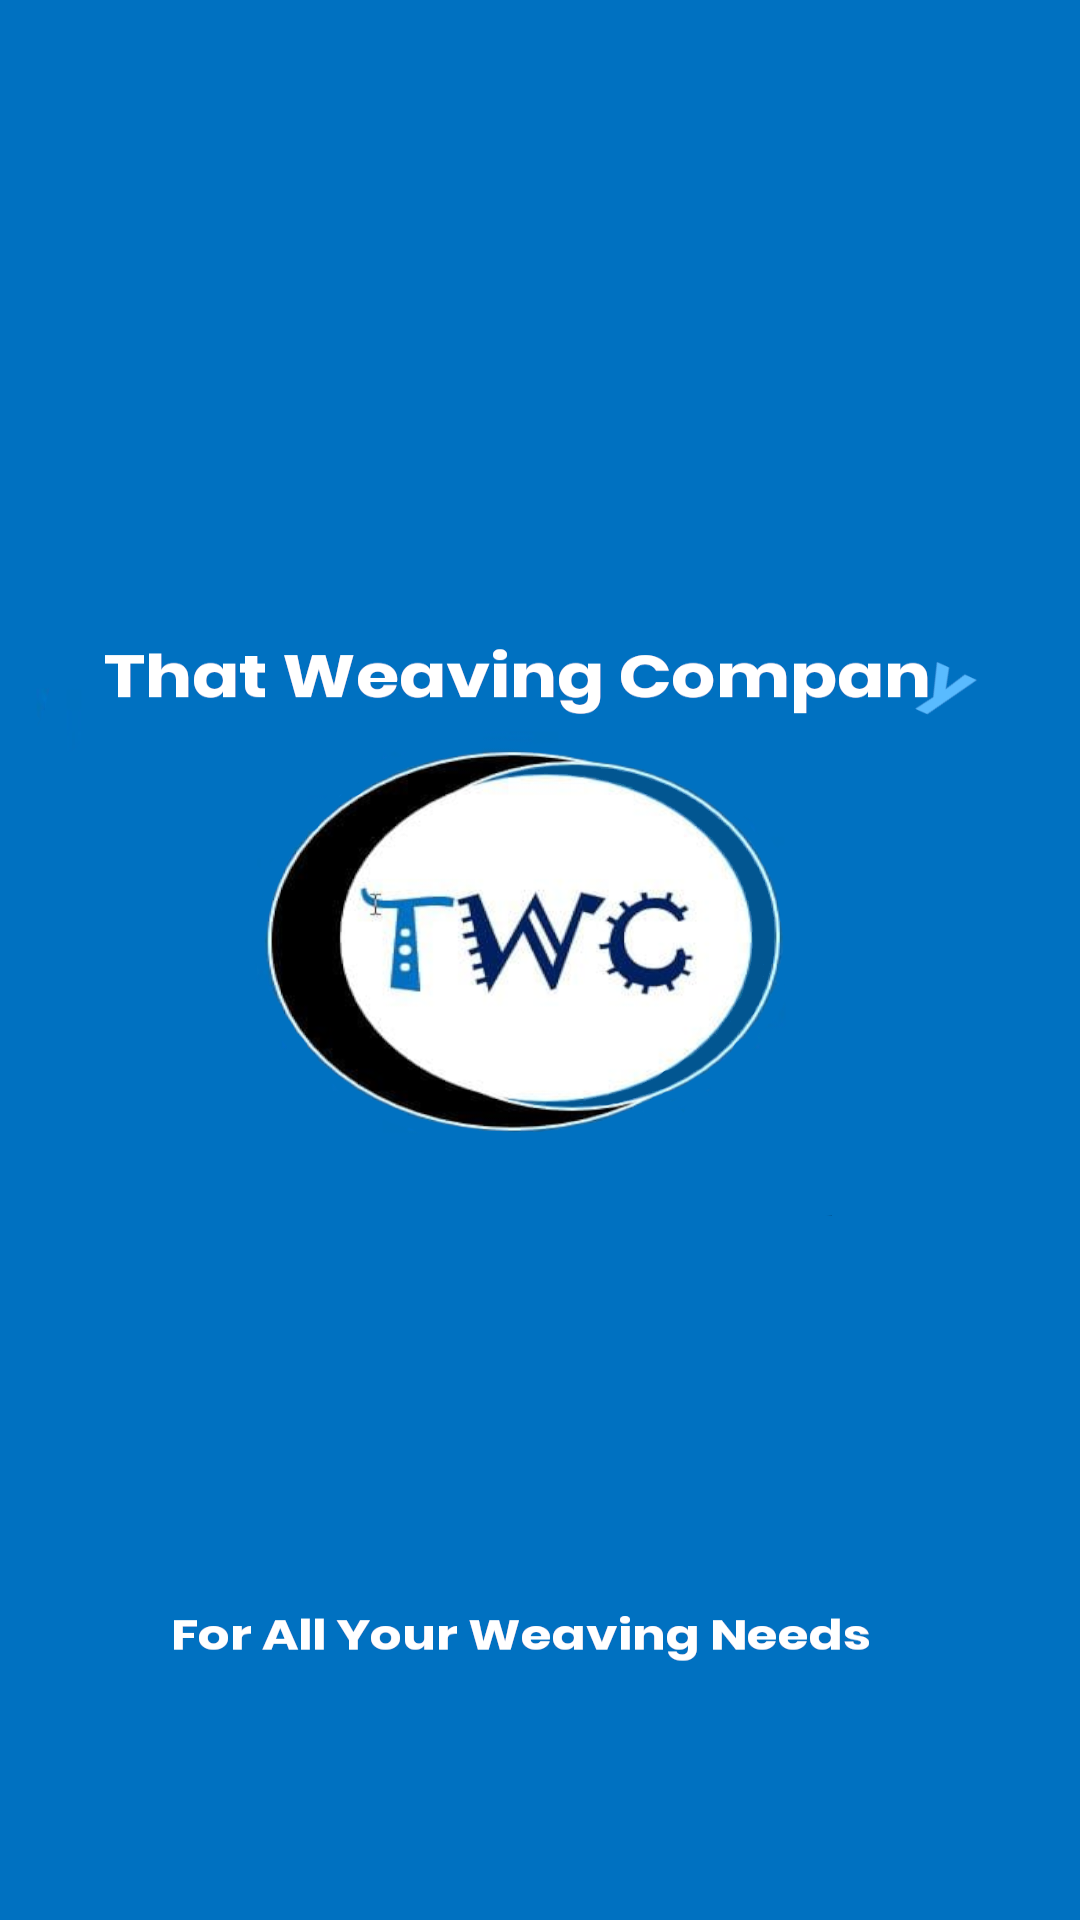

Here is an Android app screen rendered from its layout file. Give the layout XML and the strings, colors and styles it references.
<!-- AndroidManifest.xml: application theme Theme.Work -->
<!-- res/layout/activity_main.xml -->
<?xml version="1.0" encoding="utf-8"?>
<androidx.drawerlayout.widget.DrawerLayout xmlns:android="http://schemas.android.com/apk/res/android"
    xmlns:app="http://schemas.android.com/apk/res-auto"
    xmlns:tools="http://schemas.android.com/tools"
    android:layout_width="match_parent"
    android:layout_height="match_parent"
    tools:context=".MainActivity"
    android:id="@+id/drawer_layout"
    android:background="@drawable/twcsplash">

    <com.google.android.material.navigation.NavigationView
        android:layout_width="wrap_content"
        android:layout_height="match_parent"
        app:headerLayout="@layout/header"
        app:menu="@menu/main_menu"
        android:id="@+id/nav_view"
        android:layout_gravity="start"/>

</androidx.drawerlayout.widget.DrawerLayout>
<!-- res/layout/header.xml (included above) -->
<?xml version="1.0" encoding="utf-8"?>
<LinearLayout xmlns:android="http://schemas.android.com/apk/res/android"
    android:layout_width="match_parent"
    android:layout_height="200dp"
    android:padding="20dp"
    android:background="@drawable/twclogo"
    android:orientation="vertical"
    android:gravity="bottom">

</LinearLayout>
<!-- resources referenced by this layout -->
<resources>
  <!-- drawable twclogo: png bitmap (drawable, 234953 bytes) -->
  <!-- drawable twcsplash: png bitmap (drawable, 214219 bytes) -->
  <style name="Theme.Work" parent="Theme.MaterialComponents.DayNight.DarkActionBar">
          
          <item name="colorPrimary">@color/interfaceColor</item>
          <item name="colorPrimaryVariant">@color/interfaceDColor</item>
          <item name="colorOnPrimary">@color/white</item>
          
          <item name="colorSecondary">@color/teal_200</item>
          <item name="colorSecondaryVariant">@color/teal_700</item>
          <item name="colorOnSecondary">@color/black</item>
          
          <item name="android:statusBarColor" tools:targetApi="l">@color/interfaceDColor</item>
          
      </style>
  <color name="interfaceColor">#0071c1</color>
  <color name="interfaceDColor">#025691</color>
  <color name="white">#FFFFFFFF</color>
  <color name="teal_200">#FF03DAC5</color>
  <color name="teal_700">#FF018786</color>
  <color name="black">#FF000000</color>
</resources>
